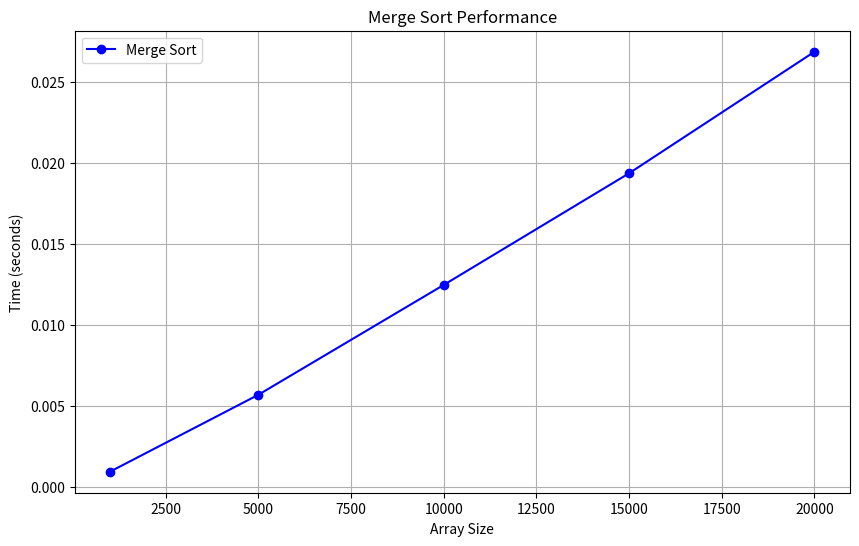

This chart was generated by the following Python code:
import random
import time
import matplotlib.pyplot as plt

# Merge Sort Implementation
def merge_sort(arr):
    if len(arr) > 1:
        # Find the middle point and divide the array
        mid = len(arr) // 2
        left_half = arr[:mid]
        right_half = arr[mid:]

        # Recursively sort both halves
        merge_sort(left_half)
        merge_sort(right_half)

        # Merge the sorted halves
        i = j = k = 0

        # Copy data to temp arrays left_half and right_half
        while i < len(left_half) and j < len(right_half):
            if left_half[i] < right_half[j]:
                arr[k] = left_half[i]
                i += 1
            else:
                arr[k] = right_half[j]
                j += 1
            k += 1

        # Check if any elements were left
        while i < len(left_half):
            arr[k] = left_half[i]
            i += 1
            k += 1

        while j < len(right_half):
            arr[k] = right_half[j]
            j += 1
            k += 1

# Function to generate random arrays and measure execution time
def measure_time_merge_sort():
    sizes = [1000, 5000, 10000, 15000, 20000]
    times = []

    for size in sizes:
        # Generate random array
        data = [random.randint(1, 100000) for _ in range(size)]

        # Measure sorting time
        start_time = time.time()
        merge_sort(data)
        end_time = time.time()

        times.append(end_time - start_time)
        print(f"Merge Sort completed for size {size} in {end_time - start_time:.2f} seconds.")
    print(data)

    return sizes, times

# Measure performance and plot results
sizes, times = measure_time_merge_sort()

# Plotting the results
plt.figure(figsize=(10, 6))
plt.plot(sizes, times, marker='o', color='blue', label="Merge Sort")
plt.title("Merge Sort Performance")
plt.xlabel("Array Size")
plt.ylabel("Time (seconds)")
plt.grid()
plt.legend()
plt.show()
